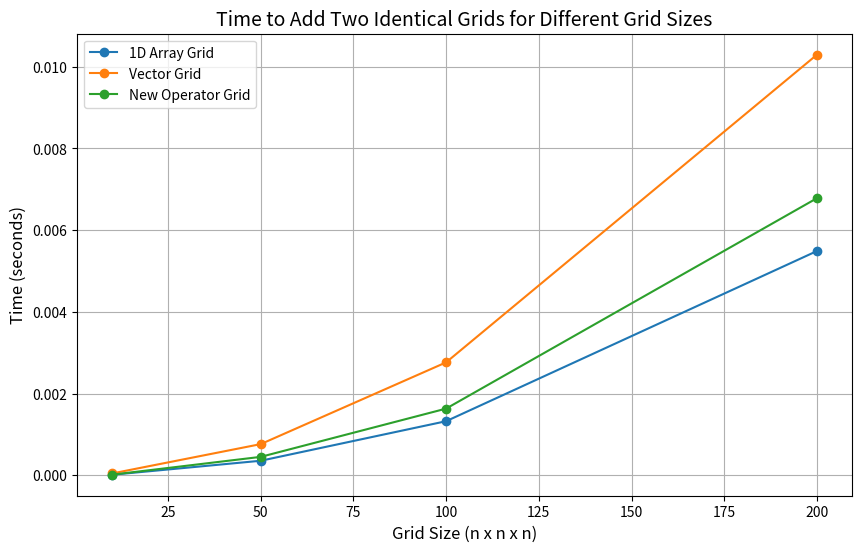

Recreate this plot in Python.
import matplotlib.pyplot as plt

def plot_grid_summation_times():
    """
    This function plots the time taken to sum two identical grids for different grid sizes (n x n x n).
    The data is represented for three different grid implementations:
    - 1D Array Grid
    - Vector-based Grid
    - New operator-based Grid
    The function also includes exception handling for potential issues such as data length mismatch.
    """
    try:
        # Sample timing data for summation of grids (in seconds)
        # These arrays contain the time it takes to sum two identical grids for various grid sizes.
        grid_sizes = [10, 50, 100, 200]  # Grid sizes (n x n x n)
        timing_1d_array = [1.4197e-05, 3.5612e-04, 1.3241e-03, 5.4893e-03]  # Timing for 1D array-based grid
        timing_vector = [4.6569e-05, 7.6328e-04, 2.7645e-03, 1.0295e-02]    # Timing for vector-based grid
        timing_new_operator = [1.6368e-05, 4.5123e-04, 1.6324e-03, 6.7829e-03]  # Timing for new-operator-based grid

        # Check if the lengths of the grid_sizes and timing arrays are consistent
        # If the lengths don't match, raise a ValueError.
        if not (len(grid_sizes) == len(timing_1d_array) == len(timing_vector) == len(timing_new_operator)):
            raise ValueError("Timing data and grid sizes arrays must have the same length")

        # Plotting the data
        plt.figure(figsize=(10, 6))  # Create a new figure with a specific size
        plt.plot(grid_sizes, timing_1d_array, label="1D Array Grid", marker="o")  # Plot for 1D array-based grid
        plt.plot(grid_sizes, timing_vector, label="Vector Grid", marker="o")  # Plot for vector-based grid
        plt.plot(grid_sizes, timing_new_operator, label="New Operator Grid", marker="o")  # Plot for new-operator-based grid

        # Adding labels and title to the plot
        plt.title("Time to Add Two Identical Grids for Different Grid Sizes", fontsize=14)  # Plot title
        plt.xlabel("Grid Size (n x n x n)", fontsize=12)  # X-axis label
        plt.ylabel("Time (seconds)", fontsize=12)  # Y-axis label
        plt.grid(True)  # Add grid lines to the plot
        plt.legend()  # Show the legend for the plot

        # Display the plot
        plt.show()

    except ValueError as ve:
        # Handle cases where data length mismatch occurs
        print(f"ValueError: {ve}")
    except Exception as e:
        # Handle any other unexpected errors
        print(f"An unexpected error occurred: {e}")

# Call the function to plot the summation times for different grid sizes
plot_grid_summation_times()
